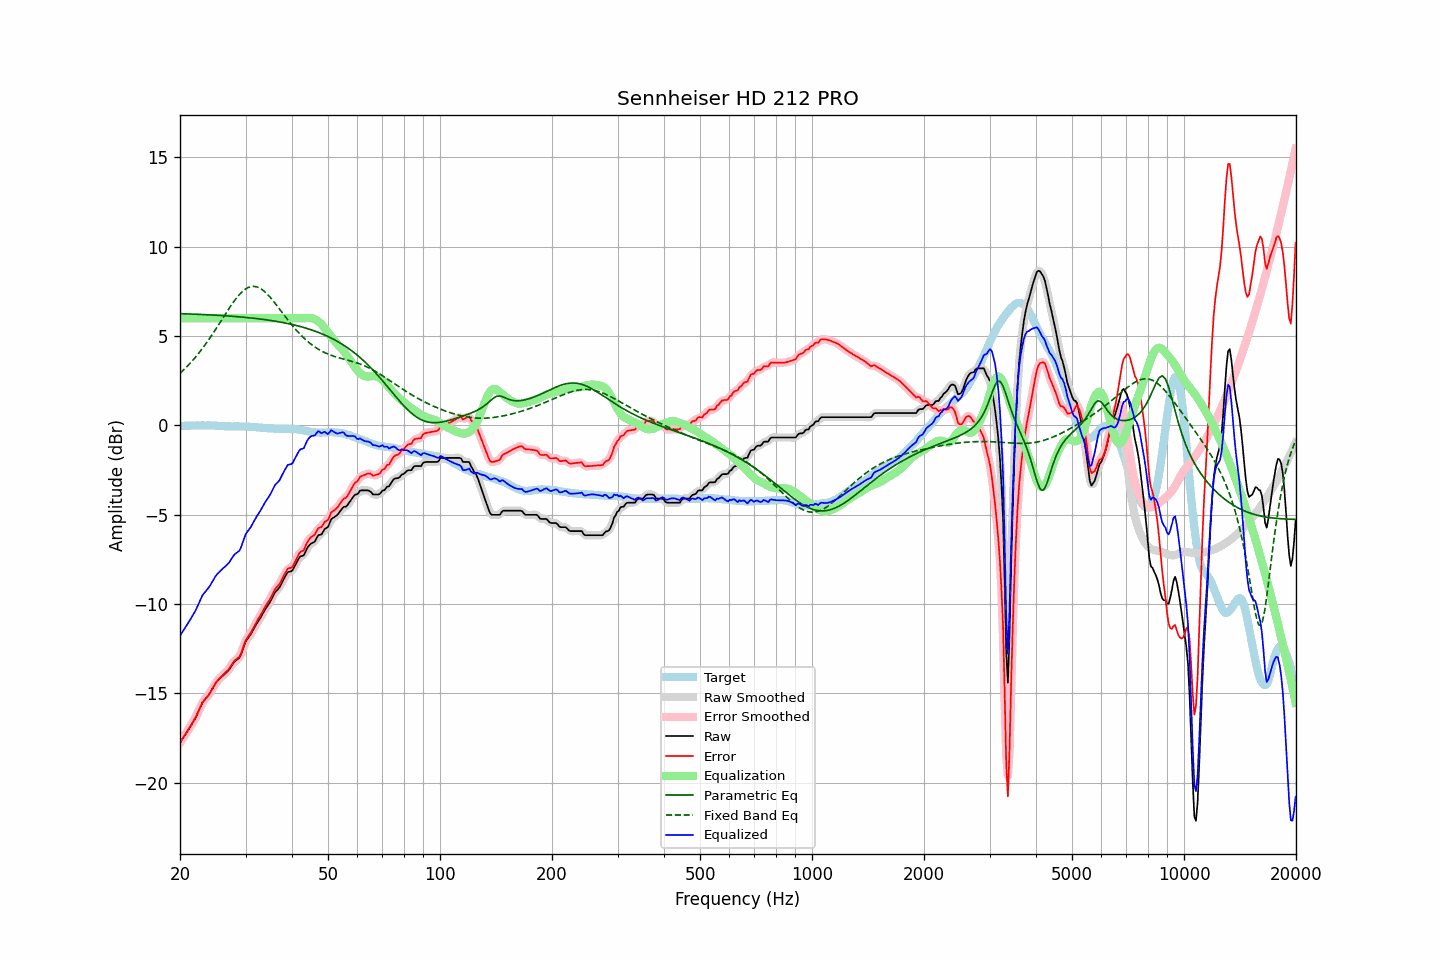

The data file committed next to this chart (first rows):
frequency, raw, error, smoothed, error_smoothed, equalization, parametric_eq, fixed_band_eq, equalized_raw, equalized_smoothed, target
20.00, -17.78, -17.75, -17.78, -17.75, 6.00, 6.26, 2.92, -11.78, -11.78, -0.02
20.20, -17.64, -17.61, -17.64, -17.61, 6.00, 6.25, 3.00, -11.64, -11.64, -0.03
20.40, -17.50, -17.47, -17.50, -17.48, 6.00, 6.25, 3.09, -11.50, -11.50, -0.03
20.61, -17.36, -17.34, -17.36, -17.34, 6.00, 6.25, 3.17, -11.36, -11.36, -0.02
20.81, -17.22, -17.20, -17.22, -17.20, 6.00, 6.25, 3.26, -11.22, -11.22, -0.02
21.02, -17.08, -17.06, -17.07, -17.06, 6.00, 6.24, 3.36, -11.08, -11.07, -0.02
21.23, -16.93, -16.91, -16.93, -16.91, 6.00, 6.24, 3.45, -10.93, -10.93, -0.02
21.44, -16.78, -16.77, -16.78, -16.77, 6.00, 6.24, 3.55, -10.78, -10.78, -0.01
21.66, -16.63, -16.62, -16.63, -16.62, 6.00, 6.23, 3.65, -10.63, -10.63, -0.01
21.87, -16.47, -16.47, -16.47, -16.47, 6.00, 6.23, 3.76, -10.47, -10.47, -0.01
22.09, -16.31, -16.30, -16.30, -16.29, 6.00, 6.22, 3.86, -10.31, -10.30, -0.01
22.31, -16.10, -16.11, -16.11, -16.10, 6.00, 6.22, 3.97, -10.10, -10.11, 0.00
22.54, -15.91, -15.90, -15.90, -15.90, 6.00, 6.22, 4.08, -9.91, -9.90, -0.01
22.76, -15.71, -15.71, -15.70, -15.70, 6.00, 6.21, 4.20, -9.71, -9.70, 0.00
22.99, -15.51, -15.51, -15.53, -15.53, 6.00, 6.21, 4.32, -9.51, -9.53, 0.00
23.22, -15.40, -15.40, -15.39, -15.39, 6.00, 6.20, 4.44, -9.40, -9.39, -0.00
23.45, -15.29, -15.29, -15.28, -15.28, 6.00, 6.20, 4.56, -9.29, -9.28, -0.00
23.69, -15.18, -15.18, -15.18, -15.18, 6.00, 6.20, 4.69, -9.18, -9.18, -0.00
23.92, -15.07, -15.07, -15.06, -15.06, 6.00, 6.19, 4.82, -9.07, -9.06, 0.01
24.16, -14.93, -14.92, -14.92, -14.92, 6.00, 6.19, 4.95, -8.93, -8.92, -0.00
24.40, -14.77, -14.76, -14.77, -14.77, 6.00, 6.18, 5.08, -8.77, -8.77, -0.00
24.65, -14.62, -14.62, -14.61, -14.60, 6.00, 6.18, 5.22, -8.62, -8.61, -0.00
24.89, -14.46, -14.44, -14.47, -14.46, 6.00, 6.17, 5.35, -8.46, -8.47, -0.01
25.14, -14.34, -14.32, -14.34, -14.33, 6.00, 6.17, 5.49, -8.34, -8.34, -0.01
25.39, -14.25, -14.22, -14.24, -14.22, 6.00, 6.16, 5.63, -8.25, -8.24, -0.03
25.65, -14.16, -14.13, -14.15, -14.13, 6.00, 6.16, 5.78, -8.16, -8.15, -0.03
25.91, -14.07, -14.03, -14.07, -14.04, 6.00, 6.15, 5.92, -8.07, -8.07, -0.04
26.16, -13.99, -13.95, -13.99, -13.95, 6.00, 6.14, 6.06, -7.99, -7.99, -0.04
26.43, -13.91, -13.86, -13.91, -13.86, 6.00, 6.14, 6.20, -7.91, -7.91, -0.05
26.69, -13.82, -13.77, -13.83, -13.78, 6.00, 6.13, 6.34, -7.82, -7.83, -0.05
26.96, -13.74, -13.69, -13.73, -13.68, 6.00, 6.13, 6.48, -7.74, -7.73, -0.05
27.23, -13.62, -13.57, -13.61, -13.56, 6.00, 6.12, 6.61, -7.62, -7.61, -0.05
27.50, -13.48, -13.42, -13.48, -13.42, 6.00, 6.11, 6.75, -7.48, -7.48, -0.06
27.77, -13.34, -13.27, -13.34, -13.28, 6.00, 6.11, 6.88, -7.34, -7.34, -0.06
28.05, -13.22, -13.16, -13.23, -13.17, 6.00, 6.10, 7.00, -7.22, -7.23, -0.05
28.33, -13.15, -13.09, -13.15, -13.10, 6.00, 6.09, 7.12, -7.15, -7.15, -0.05
28.62, -13.08, -13.02, -13.09, -13.03, 6.00, 6.08, 7.23, -7.08, -7.09, -0.06
28.90, -13.01, -12.95, -12.98, -12.92, 6.00, 6.08, 7.33, -7.01, -6.98, -0.06
29.19, -12.82, -12.76, -12.80, -12.74, 6.00, 6.07, 7.43, -6.82, -6.80, -0.06
29.48, -12.56, -12.50, -12.56, -12.50, 6.00, 6.06, 7.51, -6.56, -6.56, -0.06
29.78, -12.30, -12.24, -12.31, -12.25, 6.00, 6.05, 7.59, -6.30, -6.31, -0.06
30.08, -12.07, -12.00, -12.10, -12.03, 6.00, 6.04, 7.65, -6.07, -6.10, -0.07
30.38, -11.94, -11.87, -11.94, -11.87, 6.00, 6.04, 7.70, -5.94, -5.94, -0.07
30.68, -11.82, -11.74, -11.81, -11.73, 6.00, 6.03, 7.74, -5.82, -5.81, -0.07
30.99, -11.70, -11.61, -11.68, -11.60, 6.00, 6.02, 7.77, -5.70, -5.68, -0.08
31.30, -11.53, -11.44, -11.53, -11.45, 6.00, 6.01, 7.78, -5.53, -5.53, -0.09
31.61, -11.37, -11.27, -11.37, -11.28, 6.00, 6.00, 7.79, -5.37, -5.37, -0.10
31.93, -11.21, -11.11, -11.21, -11.11, 6.00, 5.99, 7.77, -5.21, -5.21, -0.10
32.24, -11.06, -10.95, -11.06, -10.95, 6.00, 5.98, 7.75, -5.06, -5.06, -0.11
32.57, -10.92, -10.80, -10.92, -10.80, 6.00, 5.97, 7.71, -4.92, -4.92, -0.12
32.89, -10.78, -10.65, -10.77, -10.65, 6.00, 5.95, 7.67, -4.78, -4.77, -0.12
33.22, -10.62, -10.49, -10.62, -10.49, 6.00, 5.94, 7.60, -4.62, -4.62, -0.13
33.55, -10.46, -10.32, -10.46, -10.32, 6.00, 5.93, 7.54, -4.46, -4.46, -0.14
33.89, -10.30, -10.15, -10.30, -10.16, 6.00, 5.92, 7.46, -4.30, -4.30, -0.15
34.23, -10.16, -10.01, -10.16, -10.01, 6.00, 5.91, 7.37, -4.16, -4.16, -0.15
34.57, -10.03, -9.86, -10.03, -9.87, 6.00, 5.89, 7.28, -4.03, -4.03, -0.16
34.92, -9.89, -9.72, -9.88, -9.72, 6.00, 5.88, 7.18, -3.89, -3.88, -0.17
35.27, -9.72, -9.55, -9.71, -9.54, 6.00, 5.87, 7.08, -3.72, -3.71, -0.17
35.62, -9.54, -9.37, -9.54, -9.36, 6.00, 5.85, 6.97, -3.54, -3.54, -0.17
35.97, -9.36, -9.17, -9.38, -9.20, 6.00, 5.84, 6.85, -3.36, -3.38, -0.18
... 635 more rows
